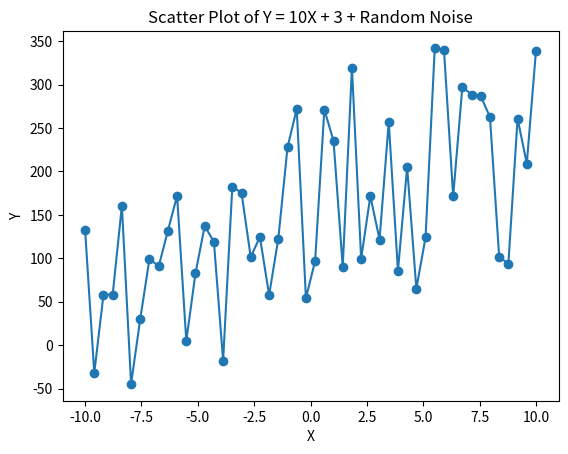

Write Python code to recreate this figure.
import matplotlib.pyplot as plt
import numpy as np

x = np.linspace(-10,10,50)
y= 10*x +3+np.random.randint(0,300,50)

plt.scatter(x,y)
plt.plot(x,y,marker = '.')
plt.xlabel('X')
plt.ylabel('Y')
plt.title('Scatter Plot of Y = 10X + 3 + Random Noise')
plt.show()